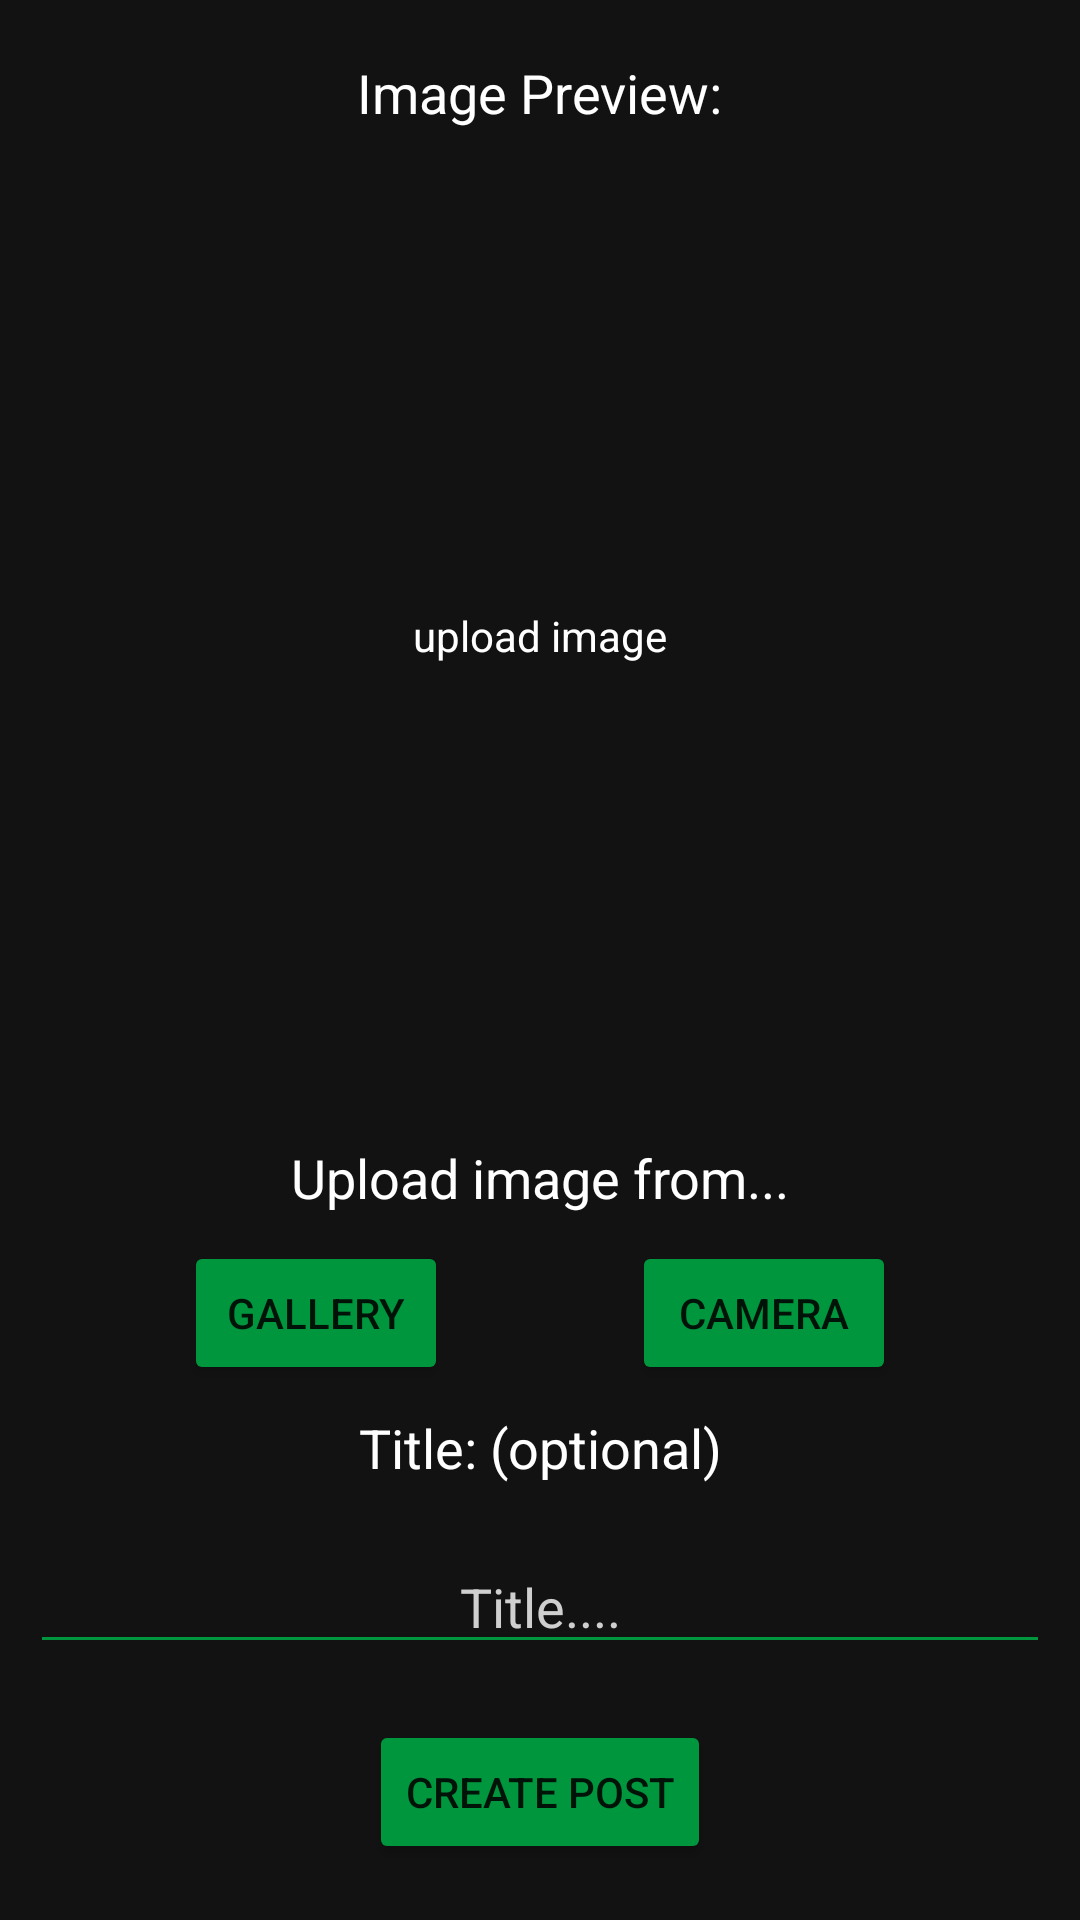

Produce the Android XML layout that renders to this screen, including the resource entries it uses.
<!-- AndroidManifest.xml: application theme Theme.UDPS -->
<!-- res/layout/activity_photoboard_post.xml -->
<?xml version="1.0" encoding="utf-8"?>
<androidx.constraintlayout.widget.ConstraintLayout xmlns:android="http://schemas.android.com/apk/res/android"
    xmlns:app="http://schemas.android.com/apk/res-auto"
    xmlns:tools="http://schemas.android.com/tools"
    android:layout_width="match_parent"
    android:layout_height="match_parent"
    android:background="@color/background_color"
    tools:context=".photoboardPostActivity">

    <TextView
        android:id="@+id/postText1"
        android:layout_width="wrap_content"
        android:layout_height="wrap_content"
        android:text="Image Preview:"
        android:textColor="@color/primary_text_color"
        android:textSize="18dp"
        app:layout_constraintBottom_toTopOf="@+id/postImg"
        app:layout_constraintEnd_toEndOf="parent"
        app:layout_constraintStart_toStartOf="parent"
        app:layout_constraintTop_toTopOf="parent" />

    <ImageView
        android:id="@+id/postImg"
        android:layout_width="250dp"
        android:layout_height="300dp"
        app:layout_constraintBottom_toTopOf="@id/postText2"
        app:layout_constraintEnd_toEndOf="parent"
        app:layout_constraintStart_toStartOf="parent"
        app:layout_constraintTop_toBottomOf="@+id/postText1" />

    <TextView
        android:id="@+id/postTxtPlaceholder"
        android:layout_width="wrap_content"
        android:layout_height="wrap_content"
        android:text="upload image"
        android:textColor="@color/primary_text_color"
        app:layout_constraintBottom_toBottomOf="@id/postImg"
        app:layout_constraintEnd_toEndOf="@id/postImg"
        app:layout_constraintStart_toStartOf="@id/postImg"
        app:layout_constraintTop_toTopOf="@id/postImg" />

    <TextView
        android:id="@+id/postText2"
        android:layout_width="wrap_content"
        android:layout_height="wrap_content"
        android:text="Upload image from..."
        android:textColor="@color/primary_text_color"
        android:textSize="18dp"
        app:layout_constraintBottom_toTopOf="@+id/postGallery"
        app:layout_constraintEnd_toEndOf="parent"
        app:layout_constraintStart_toStartOf="parent"
        app:layout_constraintTop_toBottomOf="@+id/postImg" />

    <Button
        android:id="@+id/postGallery"
        android:layout_width="wrap_content"
        android:layout_height="wrap_content"
        android:backgroundTint="@color/secondary_color"
        android:text="Gallery"
        app:layout_constraintBottom_toTopOf="@id/postText3"
        app:layout_constraintEnd_toStartOf="@id/postCamera"
        app:layout_constraintStart_toStartOf="parent"
        app:layout_constraintTop_toBottomOf="@+id/postText2" />

    <Button
        android:id="@+id/postCamera"
        android:layout_width="wrap_content"
        android:layout_height="wrap_content"
        android:backgroundTint="@color/secondary_color"
        android:text="Camera"
        app:layout_constraintBottom_toTopOf="@id/postText3"
        app:layout_constraintEnd_toEndOf="parent"
        app:layout_constraintStart_toEndOf="@id/postGallery"
        app:layout_constraintTop_toBottomOf="@+id/postText2" />

    <TextView
        android:id="@+id/postText3"
        android:layout_width="wrap_content"
        android:layout_height="wrap_content"
        android:text="Title: (optional)"
        android:textColor="@color/primary_text_color"
        android:textSize="18dp"
        app:layout_constraintBottom_toTopOf="@id/postTitle"
        app:layout_constraintEnd_toEndOf="parent"
        app:layout_constraintStart_toStartOf="parent"
        app:layout_constraintTop_toBottomOf="@+id/postGallery" />

    <EditText
        android:id="@+id/postTitle"
        android:layout_width="match_parent"
        android:layout_height="wrap_content"
        android:layout_margin="10dp"
        android:backgroundTint="@color/secondary_color"
        android:hint="Title...."
        android:textAlignment="center"
        android:textColor="@color/primary_text_color"
        android:textColorHint="#CFCFCF"
        app:layout_constraintBottom_toBottomOf="@id/postBtn"
        app:layout_constraintEnd_toEndOf="parent"
        app:layout_constraintStart_toStartOf="parent"
        app:layout_constraintTop_toBottomOf="@+id/postText3" />

    <Button
        android:id="@+id/postBtn"
        android:layout_width="wrap_content"
        android:layout_height="wrap_content"
        android:backgroundTint="@color/secondary_color"
        android:text="Create post"
        app:layout_constraintBottom_toBottomOf="parent"
        app:layout_constraintEnd_toEndOf="parent"
        app:layout_constraintStart_toStartOf="parent"
        app:layout_constraintTop_toBottomOf="@+id/postTitle" />


</androidx.constraintlayout.widget.ConstraintLayout>
<!-- resources referenced by this layout -->
<resources>
  <color name="background_color">#121212</color>
  <color name="primary_text_color">#FFFFFFFF</color>
  <color name="secondary_color">#00963D</color>
  <style name="Theme.UDPS" parent="Theme.MaterialComponents.DayNight.DarkActionBar">
          
          <item name="colorPrimary">@color/purple_500</item>
          <item name="colorPrimaryVariant">@color/purple_700</item>
          <item name="colorOnPrimary">@color/white</item>
          
          <item name="colorSecondary">@color/teal_200</item>
          <item name="colorSecondaryVariant">@color/teal_700</item>
          <item name="colorOnSecondary">@color/black</item>
          
          <item name="android:statusBarColor" tools:targetApi="l">?attr/colorPrimaryVariant</item>
          
          <item name="windowActionBar">false</item>
          <item name="windowNoTitle">true</item>
          <item name="android:windowFullscreen">true</item>
      </style>
  <color name="purple_500">#FF6200EE</color>
  <color name="purple_700">#FF3700B3</color>
  <color name="white">#FFFFFFFF</color>
  <color name="teal_200">#FF03DAC5</color>
  <color name="teal_700">#FF018786</color>
  <color name="black">#FF000000</color>
</resources>
